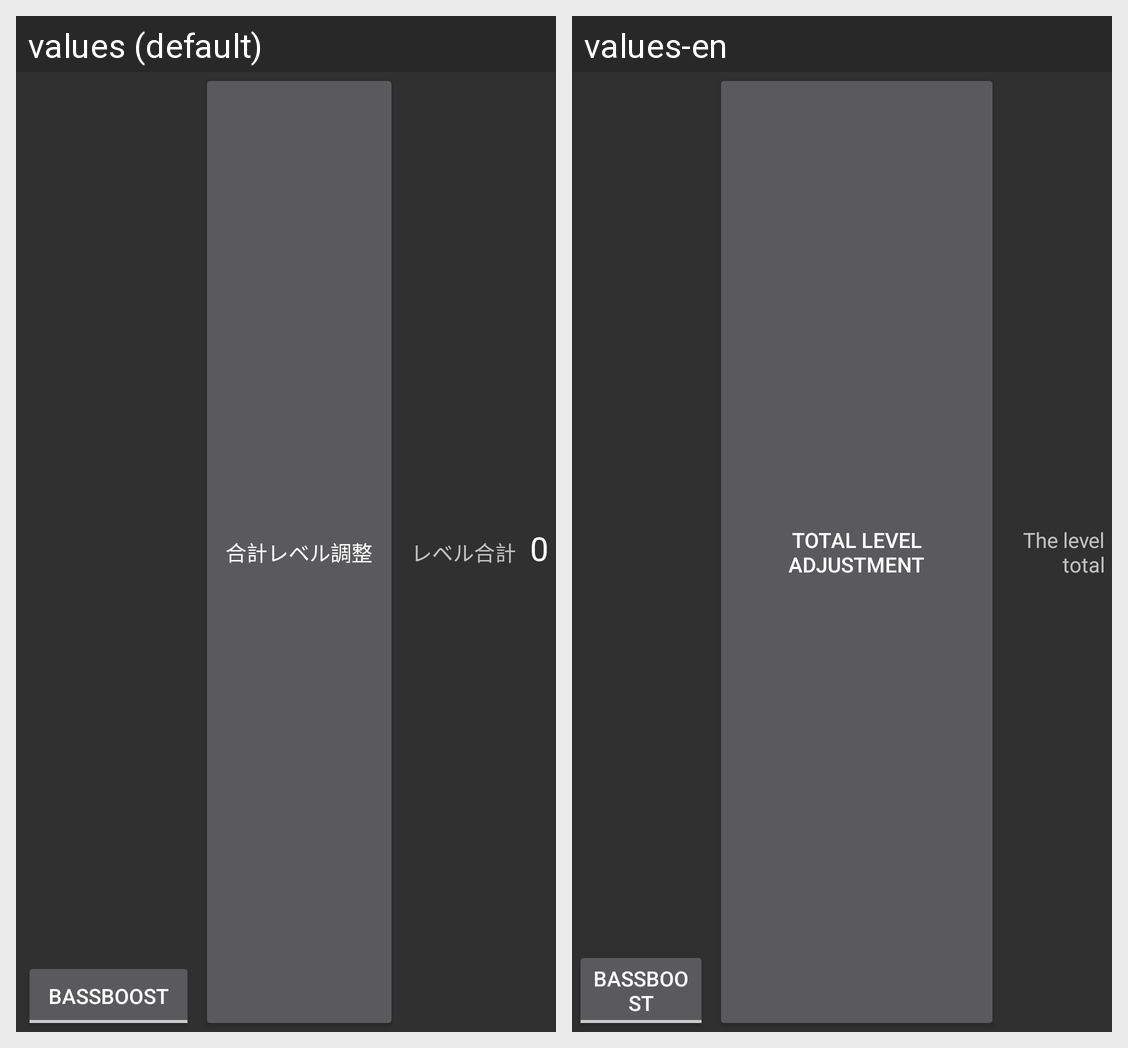

The same Android screen rendered under two of its app's locales, left to right. List the strings drawn on it with the default value and each locale's translation.
Android screen res/layout/tone_bottm.xml rendered under 2 locales, left to right: values (default), values-en. Device: Nexus 5 (rendered at 1080×1920; each locale shown at half size, 540×960, under a caption strip naming it); theme Theme.AppCompat.
Strings drawn on this screen, with the default value and each locale's value (text and hints the layout hard-codes, and strings that could not be matched under every locale, appear in the picture but are not listed):

effect_bassbost
  values: BassBoost
  values-en: BassBoost

tone_level_nom
  values: 合計レベル調整
  values-en: Total level adjustment

tone_level_sum
  values: レベル合計
  values-en: The level total
